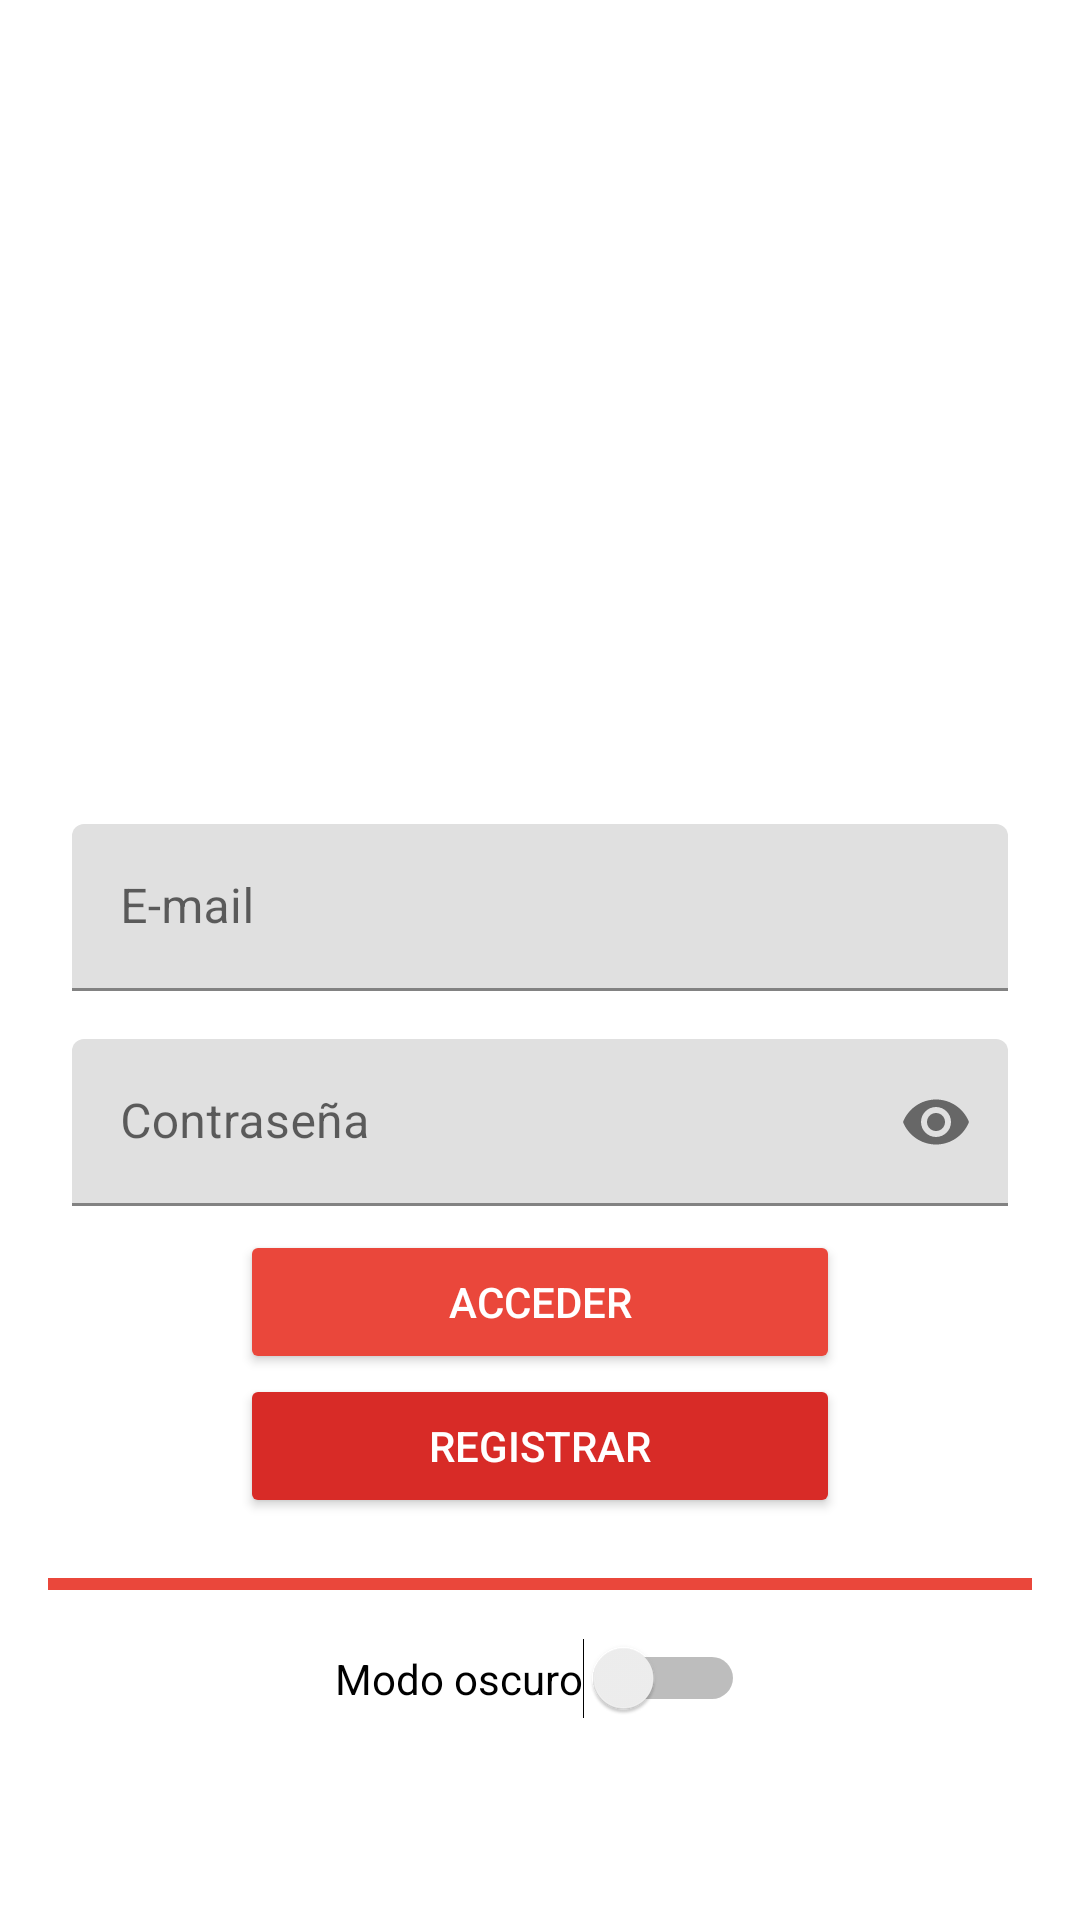

Here is an Android app screen rendered from its layout file. Give the layout XML and the strings, colors and styles it references.
<!-- AndroidManifest.xml: application theme Theme.LegoStore -->
<!-- res/layout/activity_auth.xml -->
<?xml version="1.0" encoding="utf-8"?>
<ScrollView xmlns:android="http://schemas.android.com/apk/res/android"
    xmlns:app="http://schemas.android.com/apk/res-auto"
    xmlns:tools="http://schemas.android.com/tools"
    android:layout_width="match_parent"
    android:layout_height="match_parent"
    android:fillViewport="true"
    tools:context=".AuthActivity"
    android:background="?attr/colorOnPrimary"
    >


    <LinearLayout
        android:id="@+id/linearLayout"
        android:paddingHorizontal="16dp"
        android:gravity="center"
        android:layout_width="match_parent"
        android:layout_height="wrap_content"
        android:orientation="vertical"
        >
        <ImageView
            android:id="@+id/imageLogo"
            android:layout_width="150dp"
            android:layout_height="150dp"
            android:layout_margin="25dp"
            android:src="@drawable/logo_color"
            />

        <com.google.android.material.textfield.TextInputLayout
            android:layout_width="match_parent"
            android:layout_margin="8dp"
            android:id="@+id/editTextEmail"
            android:layout_height="wrap_content"
            tools:layout_editor_absoluteX="1dp"
            tools:layout_editor_absoluteY="252dp"

            >

            <com.google.android.material.textfield.TextInputEditText
                android:layout_width="match_parent"
                android:layout_height="wrap_content"
                android:hint="E-mail"
                android:textColor="@color/black"
                android:inputType="textEmailAddress"
                />
        </com.google.android.material.textfield.TextInputLayout>

        <com.google.android.material.textfield.TextInputLayout
            android:layout_width="match_parent"
            android:layout_margin="8dp"
            android:id="@+id/passwordEditText"
            android:layout_height="wrap_content"
            app:passwordToggleEnabled="true"
            >

            <com.google.android.material.textfield.TextInputEditText
                android:layout_width="match_parent"
                android:layout_height="wrap_content"
                android:hint="Contraseña"
                android:inputType="textPassword"
                android:textColor="@color/black"
                />
        </com.google.android.material.textfield.TextInputLayout>


        <Button
            android:id="@+id/logInBtn"
            android:layout_width="200dp"
            android:layout_height="wrap_content"
            android:textColor="@color/white"
            android:backgroundTint="?attr/colorSecondary"
            android:text="Acceder"
            />


        <Button
            android:id="@+id/signUpBtn"
            android:layout_width="200dp"
            android:layout_height="wrap_content"
            android:backgroundTint="?attr/colorPrimaryVariant"
            android:text="Registrar"
            android:textColor="@color/white" />

        <View
            android:layout_marginTop="20dp"
            android:layout_width="match_parent"
            android:layout_height="4dp"
            android:background="?attr/colorPrimary"
            />

        <Switch
            android:id="@+id/swTema"
            android:layout_width="wrap_content"
            android:layout_height="wrap_content"
            android:layout_gravity="center"
            android:text="Modo oscuro"
            android:textSize="14dp"
            android:layout_marginTop="16dp"
            tools:ignore="UseSwitchCompatOrMaterialXml"
            android:textColor="?attr/colorOnSecondary"
            />

    </LinearLayout>
</ScrollView>
<!-- resources referenced by this layout -->
<resources>
  <color name="black">#FF000000</color>
  <color name="white">#FFFFFFFF</color>
  <style name="Theme.LegoStore" parent="Theme.MaterialComponents.DayNight.DarkActionBar">
          
          <item name="colorPrimary">@color/purple_500</item>
          <item name="colorPrimaryVariant">@color/purple_700</item>
          <item name="colorOnPrimary">@color/white</item>
          
          <item name="colorSecondary">@color/purple_500</item>
          <item name="colorSecondaryVariant">@color/line_color</item>
          <item name="colorOnSecondary">@color/black</item>
          
          <item name="android:statusBarColor">@color/purple_700</item>
          
      </style>
  <color name="purple_500">#EA473B</color>
  <color name="purple_700">#D82B27</color>
  <color name="line_color">#EDEDED</color>
</resources>
